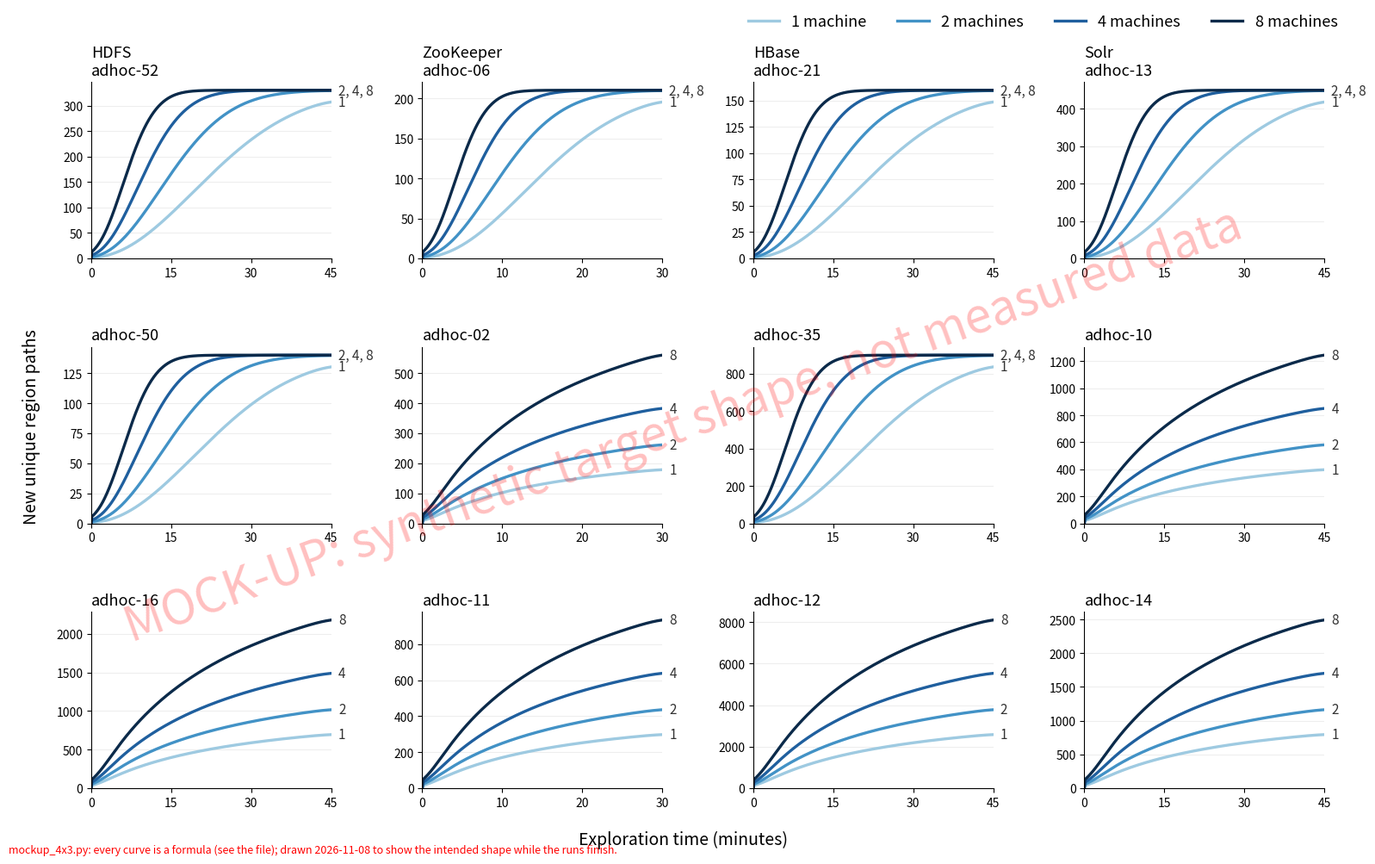

Source code (Python):
#!/usr/bin/env python3
"""mockup_4x3.py OUT: a SYNTHETIC target shape for the 4x3 scaling figure, drawn from the model below, NOT from any run. The owner asked (2026-11-08 09:00) to see
what a good figure would look like before the remaining runs finish. Every curve is a formula; the only things taken from the real experiment are the panel layout, the
windows (ZooKeeper 30 min, the others 45) and the order of magnitude of each system's path counts (each panel's top stays under the table's maximum path of its
system). The output says MOCK-UP on its face and in its file name; it must never replace output/scaling-12.* or experiments/scaling-4x3.*.

The model: a panel of kind "fast" reaches its fixed point P: c_k(t) = P (1 - exp(-(t / tau_k)^2)), tau_k = 0.6 window / k^0.6, so every machine count meets at P, more
machines sooner. A panel of kind "branches" does not converge inside the window: c_k(t) = A_k t / (t + h), A_k = A_1 k^0.55, h = window: strictly layered 1 < 2 <
4 < 8, with the gain from 4 to 8 smaller than from 2 to 4. Lines are smoothed as the real figure's are (Gaussian, 5 % of the window)."""
import sys

import matplotlib
import numpy as np

matplotlib.use("Agg")
import matplotlib.pyplot as plt  # noqa: E402

K = (1, 2, 4, 8)
COLORS = {1: "#9ecae1", 2: "#4292c6", 3: "#2171b5", 4: "#1f5f9e", 8: "#0b2a4a"}
# system, panel label, kind, window (min), level: P for fast (meets), A_1 for branches (1 machine's level at the window)
PANELS = [
    ("HDFS", ["adhoc-52", "adhoc-50", "adhoc-16"], ["fast", "fast", "branches"], 45, [330, 140, 700]),
    ("ZooKeeper", ["adhoc-06", "adhoc-02", "adhoc-11"], ["fast", "branches", "branches"], 30, [210, 180, 300]),
    ("HBase", ["adhoc-21", "adhoc-35", "adhoc-12"], ["fast", "fast", "branches"], 45, [160, 900, 2600]),
    ("Solr", ["adhoc-13", "adhoc-10", "adhoc-14"], ["fast", "branches", "branches"], 45, [450, 400, 800]),
]


def smooth(y, w):
    if w < 2:
        return y
    x = np.arange(-3 * w, 3 * w + 1)
    g = np.exp(-0.5 * (x / w) ** 2)
    g /= g.sum()
    pad = np.pad(y, 3 * w, mode="edge")
    return np.convolve(pad, g, mode="same")[3 * w:-3 * w]


def curve(kind, level, k, t, window):
    if kind == "fast":
        tau = 0.6 * window / k ** 0.6
        return level * (1 - np.exp(-(t / tau) ** 2))
    a = level * k ** 0.55
    return a * t / (t + 0.6 * window) * 1.6  # a at t = window


def main(out):
    fig, axes = plt.subplots(3, 4, figsize=(16, 10))
    for col, (system, labels, kinds, window, levels) in enumerate(PANELS):
        t = np.linspace(0, window, 400)
        for row in range(3):
            ax = axes[row][col]
            ends = []
            for k in K:
                y = curve(kinds[row], levels[row], k, t, window)
                y = smooth(y, int(0.05 * len(t)))
                y[0] = 0
                ax.plot(t, y, color=COLORS[k], lw=2.4, label="%d machine%s" % (k, "" if k == 1 else "s"))
                ends.append((k, y[-1]))
            # end labels: machine counts that meet share one label
            groups = []
            for k, v in ends:
                for g in groups:
                    if abs(g[1] - v) < 0.02 * max(e[1] for e in ends):
                        g[0].append(k)
                        break
                else:
                    groups.append([[k], v])
            for ks, v in groups:
                ax.text(window * 1.03, v, ", ".join(str(k) for k in ks), va="center", fontsize=11, color="#333", clip_on=False)
            ax.set_title(("%s\n" % system if row == 0 else "") + labels[row], loc="left", fontsize=13)
            ax.set_xlim(0, window)
            ax.set_xticks([0, window / 3, 2 * window / 3, window] if window == 45 else [0, 10, 20, 30])
            ax.set_ylim(0)
            for s in ("top", "right"):
                ax.spines[s].set_visible(False)
            ax.grid(axis="y", color="#eee")
    handles, labels = axes[0][0].get_legend_handles_labels()
    fig.legend(handles, labels, loc="upper right", bbox_to_anchor=(0.985, 0.995), ncol=4, frameon=False, fontsize=13)
    fig.supxlabel("Exploration time (minutes)", fontsize=14)
    fig.supylabel("New unique region paths", fontsize=14)
    fig.text(0.5, 0.5, "MOCK-UP: synthetic target shape, not measured data", ha="center", va="center", fontsize=40, color="red", alpha=0.25, rotation=20)
    fig.text(0.01, 0.005, "mockup_4x3.py: every curve is a formula (see the file); drawn 2026-11-08 to show the intended shape while the runs finish.", fontsize=9, color="red")
    fig.subplots_adjust(left=0.07, right=0.965, top=0.9, bottom=0.08, hspace=0.5, wspace=0.38)
    for ext in ("pdf", "png"):
        fig.savefig("%s.%s" % (out, ext), dpi=130)
    print("wrote", out)


if __name__ == "__main__":
    main(sys.argv[1] if len(sys.argv) > 1 else "scaling-4x3-mockup")
